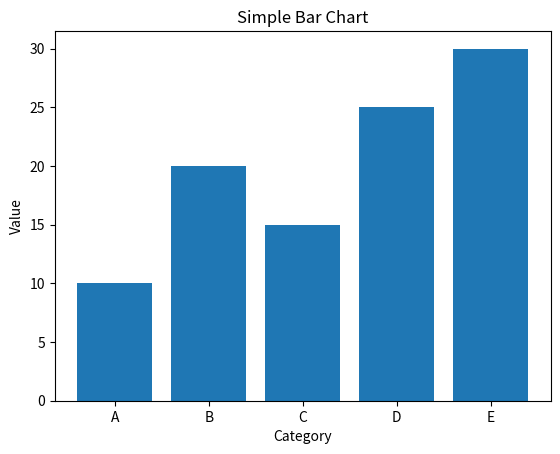

Here is the Python script that generated this plot:

import matplotlib.pyplot as plt

# Sample data
data = {
    'A': 10,
    'B': 20,
    'C': 15,
    'D': 25,
    'E': 30
}

# Create bar chart
plt.bar(data.keys(), data.values())
plt.xlabel('Category')
plt.ylabel('Value')
plt.title('Simple Bar Chart')

# Show the chart
plt.show()
